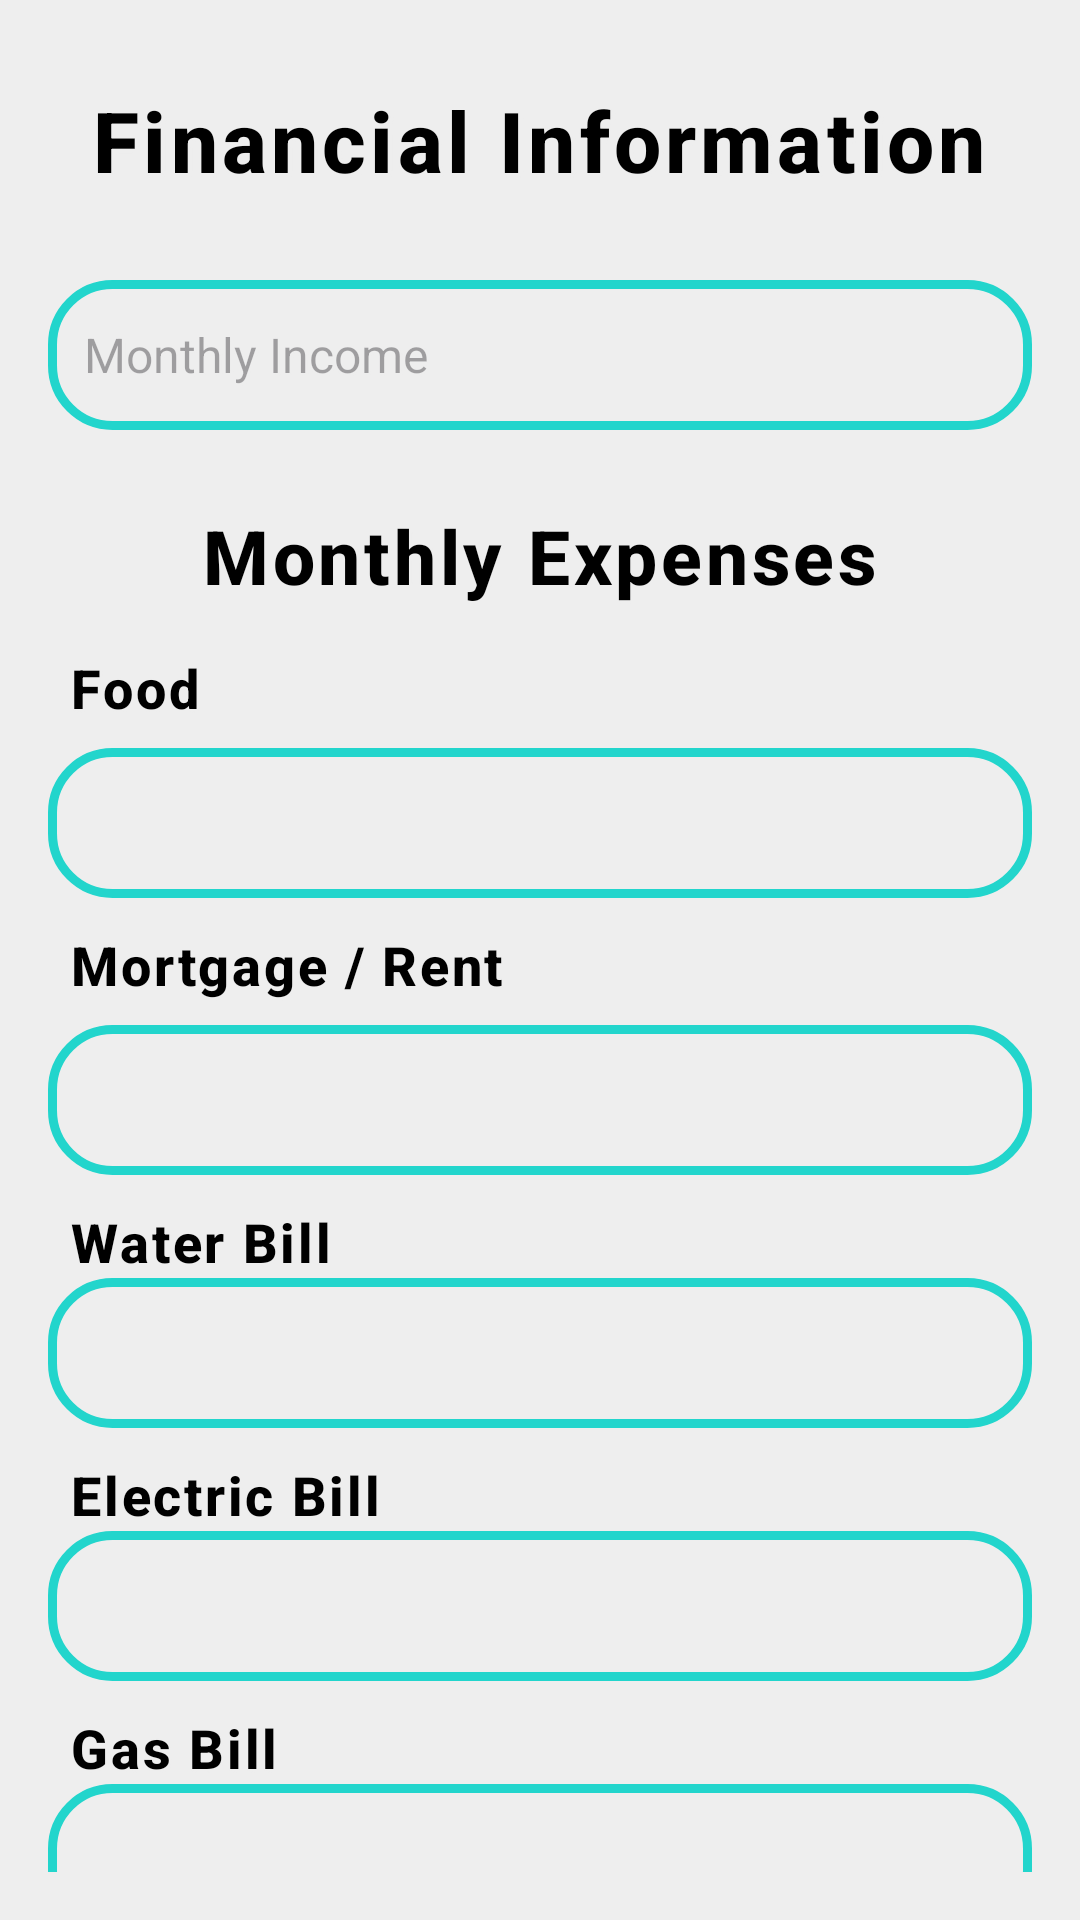

Here is an Android app screen rendered from its layout file. Give the layout XML and the strings, colors and styles it references.
<!-- AndroidManifest.xml: application theme Theme.MyApplication -->
<!-- res/layout/activity_input_info2.xml -->
<?xml version="1.0" encoding="utf-8"?>
<LinearLayout
    xmlns:android="http://schemas.android.com/apk/res/android"
    xmlns:app="http://schemas.android.com/apk/res-auto"
    xmlns:tools="http://schemas.android.com/tools"
    android:id="@+id/main_2"
    android:layout_width="match_parent"
    android:layout_height="match_parent"
    android:gravity="center_horizontal"
    android:orientation="vertical"
    android:background="@color/grey"
    android:padding="16dp"
    tools:context=".Input_Info_Activity">

    <TextView
        android:id="@+id/titleText"
        android:layout_width="wrap_content"
        android:layout_height="wrap_content"
        android:layout_gravity="center_horizontal"
        android:padding="12dp"
        android:text="Financial Information"
        android:textSize="28sp"
        android:textColor="@color/black"
        android:textStyle="bold"
        android:fontFamily="sans-serif-medium"
        android:letterSpacing="0.05"
        android:shadowColor="@color/grey"
        android:shadowDx="2"
        android:shadowDy="2"
        android:shadowRadius="3"
        android:layout_marginBottom="16dp" />

    <EditText
        android:id="@+id/Income"
        android:layout_width="match_parent"
        android:layout_height="50dp"
        android:layout_marginBottom="10dp"
        android:background="@drawable/custom_edittext"
        android:drawableLeft="@drawable/baseline_attach_money_24"
        android:drawablePadding="12dp"
        android:hint="Monthly Income"
        android:padding="12dp"
        android:inputType="number"
        android:textColor="@color/black"
        android:textSize="16sp"
        android:fontFamily="sans-serif"
        android:shadowColor="@color/grey"
        android:shadowDx="1"
        android:shadowDy="1"
        android:shadowRadius="2" />


    <TextView
        android:id="@+id/Expense_Text"
        android:layout_width="wrap_content"
        android:layout_height="wrap_content"
        android:layout_marginTop="10dp"
        android:fontFamily="sans-serif-medium"
        android:gravity="start"
        android:letterSpacing="0.05"
        android:padding="5dp"
        android:shadowColor="@color/grey"
        android:shadowDx="1"
        android:shadowDy="1"
        android:shadowRadius="2"
        android:text="Monthly Expenses"
        android:textColor="@color/black"
        android:textSize="25sp"
        android:textStyle="bold" />
    <TextView
        android:id="@+id/foodtext"
        android:layout_width="match_parent"
        android:layout_height="wrap_content"
        android:layout_marginLeft="5dp"
        android:text="Food"
        android:textSize="18dp"
        android:textColor="@color/black"
        android:textStyle="bold"
        android:fontFamily="sans-serif-medium"
        android:letterSpacing="0.05"
        android:shadowColor="@color/grey"
        android:shadowDx="1"
        android:shadowDy="1"
        android:shadowRadius="2"
        android:layout_marginTop="10dp"
        android:layout_marginBottom="8dp"
        android:gravity="start" />


    <EditText
        android:id="@+id/food"
        android:layout_width="match_parent"
        android:layout_height="50dp"
        android:background="@drawable/custom_edittext"
        android:drawableLeft="@drawable/baseline_control_point_24"
        android:drawablePadding="12dp"
        android:padding="12dp"
        android:inputType="number"
        android:textColor="@color/black"
        android:textSize="16sp"
        android:fontFamily="sans-serif" />

    <TextView
        android:id="@+id/morgagetext"
        android:layout_width="match_parent"
        android:layout_height="wrap_content"
        android:text="Mortgage / Rent"
        android:textSize="18dp"
        android:textColor="@color/black"
        android:textStyle="bold"
        android:fontFamily="sans-serif-medium"
        android:letterSpacing="0.05"
        android:shadowColor="@color/grey"
        android:shadowDx="1"
        android:shadowDy="1"
        android:shadowRadius="2"
        android:layout_marginTop="10dp"
        android:layout_marginBottom="8dp"
        android:layout_marginLeft="5dp"
        android:gravity="start" />
    <EditText
        android:id="@+id/mortgage"
        android:layout_width="match_parent"
        android:layout_height="50dp"
        android:layout_marginBottom="10dp"
        android:background="@drawable/custom_edittext"
        android:drawableLeft="@drawable/baseline_control_point_24"
        android:drawablePadding="12dp"
        android:padding="12dp"
        android:inputType="number"
        android:textColor="@color/black"
        android:textSize="16sp"
        android:fontFamily="sans-serif" />

    <TextView
        android:id="@+id/waterBilltext"
        android:layout_width="match_parent"
        android:layout_height="wrap_content"
        android:text="Water Bill"
        android:textSize="18dp"
        android:textColor="@color/black"
        android:textStyle="bold"
        android:fontFamily="sans-serif-medium"
        android:letterSpacing="0.05"
        android:shadowColor="@color/grey"
        android:shadowDx="1"
        android:shadowDy="1"
        android:shadowRadius="2"
        android:layout_marginLeft="5dp"
        android:gravity="start" />

    <EditText
        android:id="@+id/waterBill"
        android:layout_width="match_parent"
        android:layout_height="50dp"
        android:layout_marginBottom="10dp"
        android:background="@drawable/custom_edittext"
        android:drawableLeft="@drawable/baseline_control_point_24"
        android:drawablePadding="12dp"
        android:padding="12dp"
        android:inputType="number"
        android:textColor="@color/black"
        android:textSize="16sp"
        android:fontFamily="sans-serif" />


    <TextView
        android:id="@+id/electricBilltext"
        android:layout_width="match_parent"
        android:layout_height="wrap_content"
        android:text="Electric Bill"
        android:textSize="18dp"
        android:textColor="@color/black"
        android:textStyle="bold"
        android:fontFamily="sans-serif-medium"
        android:letterSpacing="0.05"
        android:shadowColor="@color/grey"
        android:shadowDx="1"
        android:shadowDy="1"
        android:shadowRadius="2"
        android:layout_marginLeft="5dp"
        android:gravity="start" />

    <EditText
        android:id="@+id/electricBill"
        android:layout_width="match_parent"
        android:layout_height="50dp"
        android:layout_marginBottom="10dp"
        android:background="@drawable/custom_edittext"
        android:drawableLeft="@drawable/baseline_control_point_24"
        android:drawablePadding="12dp"
        android:padding="12dp"
        android:inputType="number"
        android:textColor="@color/black"

        android:textSize="16sp"
        android:fontFamily="sans-serif" />

    <TextView
        android:id="@+id/gasBilltext"
        android:layout_width="match_parent"
        android:layout_height="wrap_content"
        android:text="Gas Bill"
        android:textSize="18dp"
        android:textColor="@color/black"
        android:textStyle="bold"
        android:fontFamily="sans-serif-medium"
        android:letterSpacing="0.05"
        android:shadowColor="@color/grey"
        android:shadowDx="1"
        android:shadowDy="1"
        android:shadowRadius="2"
        android:layout_marginLeft="5dp"
        android:gravity="start" />


    <EditText
        android:id="@+id/gasBill"
        android:layout_width="match_parent"
        android:layout_height="50dp"
        android:layout_marginBottom="10dp"
        android:background="@drawable/custom_edittext"
        android:drawableLeft="@drawable/baseline_control_point_24"
        android:drawablePadding="12dp"
        android:padding="12dp"
        android:inputType="number"
        android:textColor="@color/black"
        android:textSize="16sp"
        android:fontFamily="sans-serif" />

    <TextView
        android:id="@+id/internetBilltext"
        android:layout_width="match_parent"
        android:layout_height="wrap_content"
        android:text="Internet Bill"
        android:textSize="18dp"
        android:textColor="@color/black"
        android:textStyle="bold"
        android:fontFamily="sans-serif-medium"
        android:letterSpacing="0.05"
        android:shadowColor="@color/grey"
        android:shadowDx="1"
        android:shadowDy="1"
        android:shadowRadius="2"
        android:layout_marginLeft="5dp"
        android:gravity="start" />

    <EditText
        android:id="@+id/internetBill"
        android:layout_width="match_parent"
        android:layout_height="50dp"
        android:layout_marginBottom="5dp"
        android:background="@drawable/custom_edittext"
        android:drawableLeft="@drawable/baseline_control_point_24"
        android:drawablePadding="12dp"
        android:padding="12dp"
        android:inputType="number"
        android:textColor="@color/black"
        android:textSize="16sp"
        android:fontFamily="sans-serif" />



    <Button
        android:id="@+id/backButton"
        android:layout_width="match_parent"
        android:layout_height="60dp"
        android:layout_marginTop="20dp"
        android:backgroundTint="@color/dark_red"
        android:text="Back"
        android:textSize="20sp"
        android:fontFamily="sans-serif-medium"
        android:textColor="@color/white"
        app:cornerRadius="30dp"
        android:elevation="4dp"
        android:paddingVertical="5dp"
        android:layout_gravity="center" />


    <Button
        android:id="@+id/nextButton"
        android:layout_width="match_parent"
        android:layout_height="60dp"
        android:layout_marginTop="20dp"
        android:backgroundTint="@color/dark_green"
        android:text="Next"
        android:textSize="20sp"
        android:fontFamily="sans-serif-medium"
        android:textColor="@color/white"
        app:cornerRadius="30dp"
        android:elevation="4dp"
        android:paddingVertical="10dp"
        android:layout_gravity="center" />

</LinearLayout>
<!-- resources referenced by this layout -->
<resources>
  <color name="black">#FF000000</color>
  <color name="dark_green">#088e27</color>
  <color name="dark_red">#8e0808</color>
  <color name="grey">#EEEEEE</color>
  <color name="white">#FFFFFFFF</color>
  <!-- drawable custom_edittext (drawable) -->
  <?xml version="1.0" encoding="utf-8"?>
  <shape xmlns:android="http://schemas.android.com/apk/res/android"
      android:shape="rectangle">
  
      <stroke
          android:width="3dp"
          android:color="@color/sky_blue"/>
      <corners
          android:radius="20dp"/>
  
  
  </shape>
  <style name="Theme.MyApplication" parent="Base.Theme.MyApplication" />
  <color name="sky_blue">#22d5cc</color>
  <style name="Base.Theme.MyApplication" parent="Theme.Material3.DayNight.NoActionBar">
          
          
          <item name="colorPrimary">@color/shadow_grey</item>
  
  
      </style>
  <color name="shadow_grey">#252525</color>
</resources>
